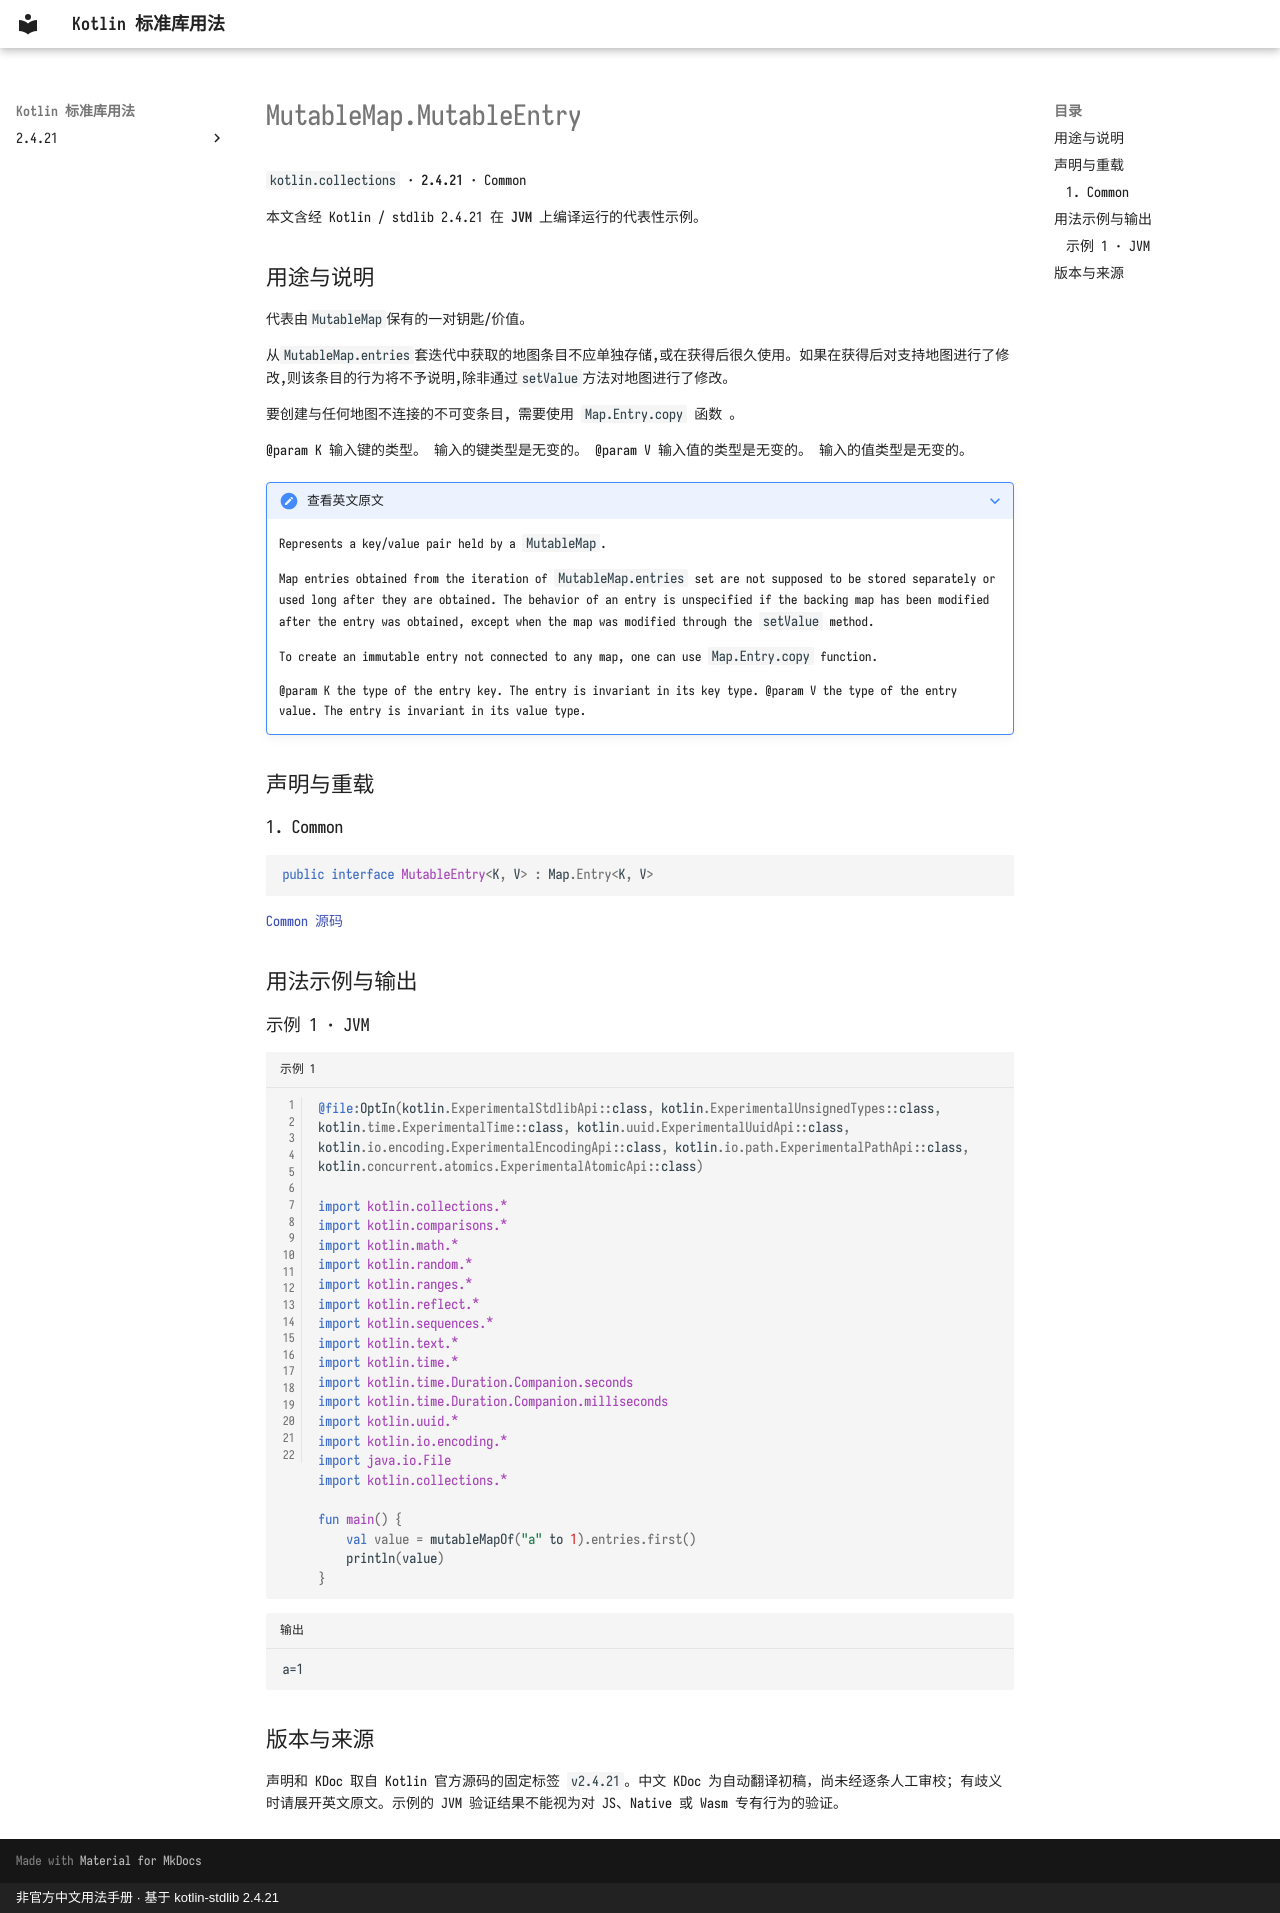

repository: oooooooko/kotlin-stdlib-docs · page: zh/api/kotlin.collections/mutablemap-mutableentry--bbdb28c7/index.html · generator: mkdocs · copyright: 非官方中文用法手册 · 基于 kotlin-stdlib 2.4.21

# MutableMap.MutableEntry

`kotlin.collections` · **2.4.21** · Common

本文含经 Kotlin / stdlib 2.4.21 在 **JVM** 上编译运行的代表性示例。

## 用途与说明

代表由`MutableMap`保有的一对钥匙/价值。

从`MutableMap.entries`套迭代中获取的地图条目不应单独存储,或在获得后很久使用。如果在获得后对支持地图进行了修改,则该条目的行为将不予说明,除非通过`setValue`方法对地图进行了修改。

要创建与任何地图不连接的不可变条目, 需要使用 `Map.Entry.copy` 函数 。

@param K 输入键的类型。 输入的键类型是无变的。 @param V 输入值的类型是无变的。 输入的值类型是无变的。

??? note "查看英文原文"

    Represents a key/value pair held by a `MutableMap`.
    
    Map entries obtained from the iteration of `MutableMap.entries` set are not supposed to be stored separately or
    used long after they are obtained.
    The behavior of an entry is unspecified if the backing map has been modified after the entry was obtained,
    except when the map was modified through the `setValue` method.
    
    To create an immutable entry not connected to any map, one can use `Map.Entry.copy` function.
    
    @param K the type of the entry key. The entry is invariant in its key type.
    @param V the type of the entry value. The entry is invariant in its value type.

## 声明与重载

### 1. Common

```kotlin
public interface MutableEntry<K, V> : Map.Entry<K, V>
```

[Common 源码](https://github.com/JetBrains/kotlin/blob/v2.4.21/libraries/stdlib/src/kotlin/Collections.kt#L731)

## 用法示例与输出

### 示例 1 · JVM

```kotlin title="示例 1" linenums="1"
@file:OptIn(kotlin.ExperimentalStdlibApi::class, kotlin.ExperimentalUnsignedTypes::class, kotlin.time.ExperimentalTime::class, kotlin.uuid.ExperimentalUuidApi::class, kotlin.io.encoding.ExperimentalEncodingApi::class, kotlin.io.path.ExperimentalPathApi::class, kotlin.concurrent.atomics.ExperimentalAtomicApi::class)

import kotlin.collections.*
import kotlin.comparisons.*
import kotlin.math.*
import kotlin.random.*
import kotlin.ranges.*
import kotlin.reflect.*
import kotlin.sequences.*
import kotlin.text.*
import kotlin.time.*
import kotlin.time.Duration.Companion.seconds
import kotlin.time.Duration.Companion.milliseconds
import kotlin.uuid.*
import kotlin.io.encoding.*
import java.io.File
import kotlin.collections.*

fun main() {
    val value = mutableMapOf("a" to 1).entries.first()
    println(value)
}
```

```text title="输出"
a=1
```

## 版本与来源

声明和 KDoc 取自 Kotlin 官方源码的固定标签 `v2.4.21`。中文 KDoc 为自动翻译初稿，尚未经逐条人工审校；有歧义时请展开英文原文。示例的 JVM 验证结果不能视为对 JS、Native 或 Wasm 专有行为的验证。
